Photos from the image-classification dataset "CODEBRIM" in the GitHub repository wilson-repo/vlp-module. Its 2 classes are: background, defects.

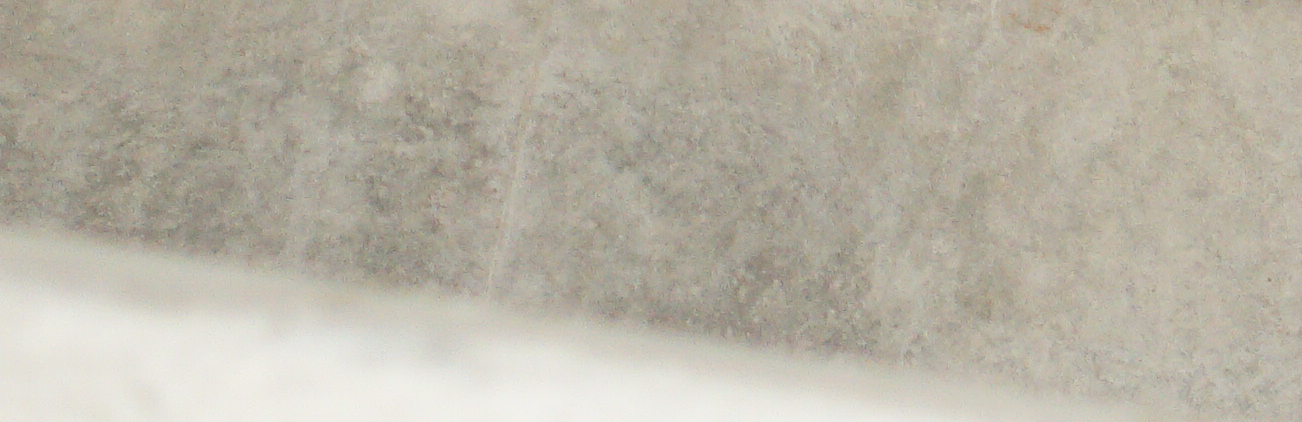
Label: background

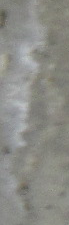
Label: defects

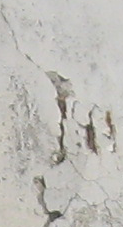
Label: defects

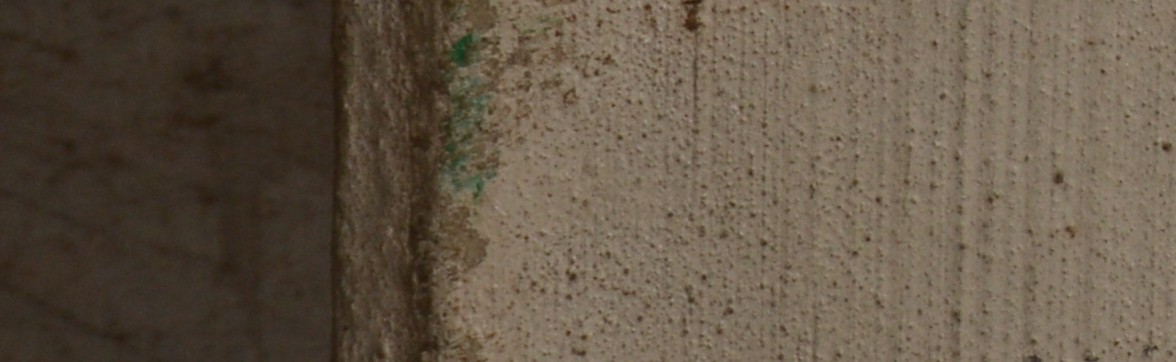
Label: background

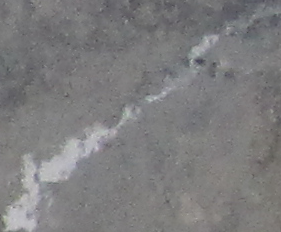
Label: defects

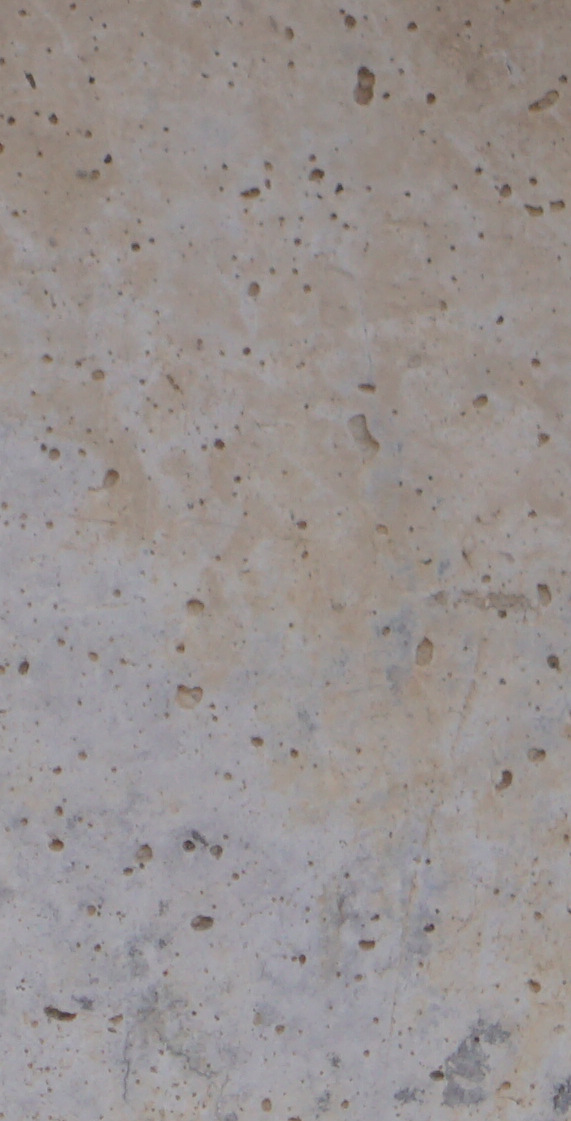
Label: background
